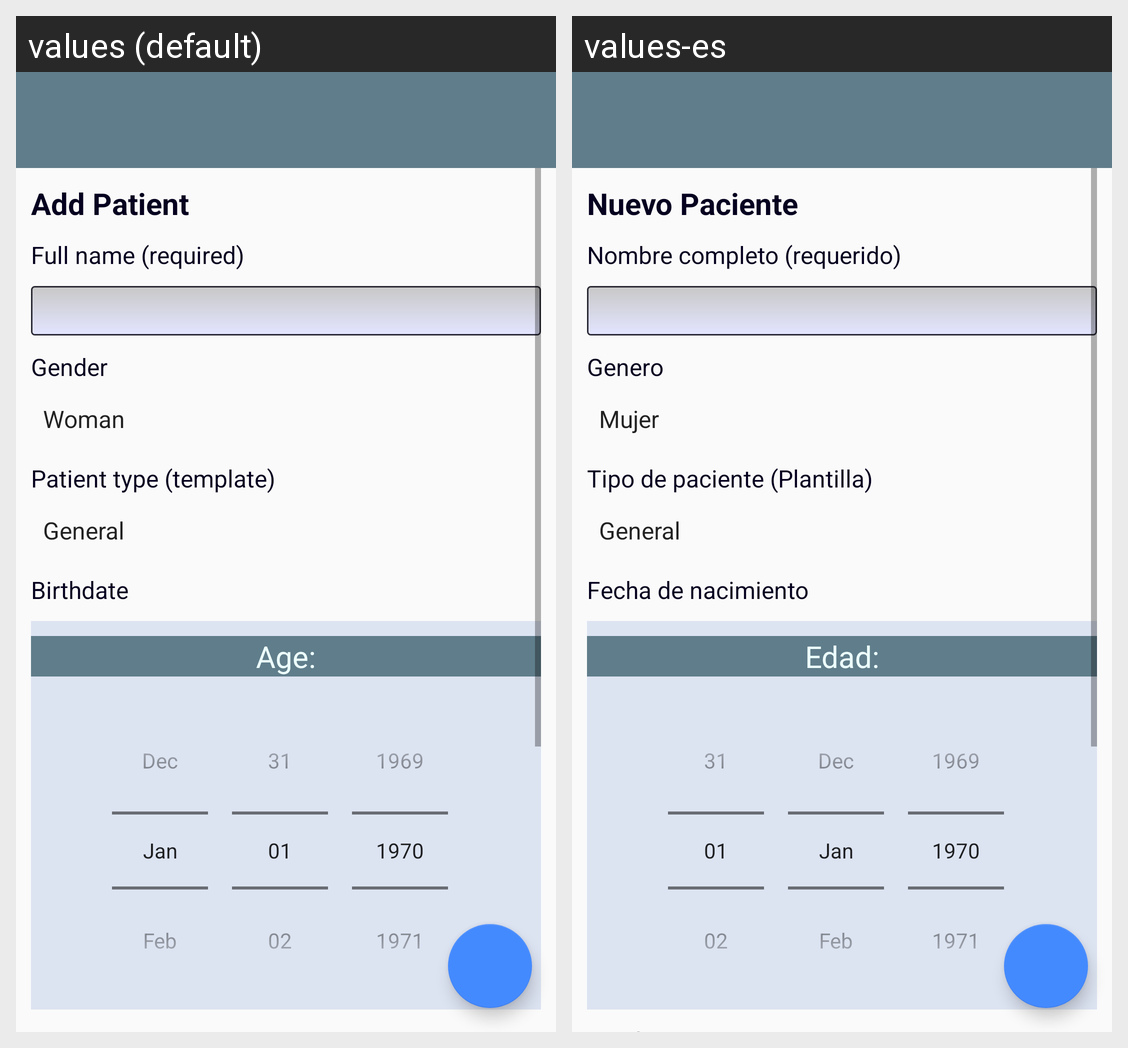

This grid shows one Android layout under two languages. Give, for every string resource on the screen, its name, the default text and each shown locale's text.
Android screen res/layout/add_patient.xml rendered under 2 locales, left to right: values (default), values-es. Device: Nexus 5 (rendered at 1080×1920; each locale shown at half size, 540×960, under a caption strip naming it); theme AppTheme.
Strings drawn on this screen, with the default value and each locale's value (text and hints the layout hard-codes, and strings that could not be matched under every locale, appear in the picture but are not listed):

addPatientTitle
  values: Add Patient
  values-es: Nuevo Paciente

namePatient
  values: Full name (required)
  values-es: Nombre completo (requerido)

genderPatient
  values: Gender
  values-es: Genero

template
  values: Patient type (template)
  values-es: Tipo de paciente (Plantilla)

birthdayDate
  values: Birthdate
  values-es: Fecha de nacimiento

ageLabel
  values: Age:
  values-es: Edad:
